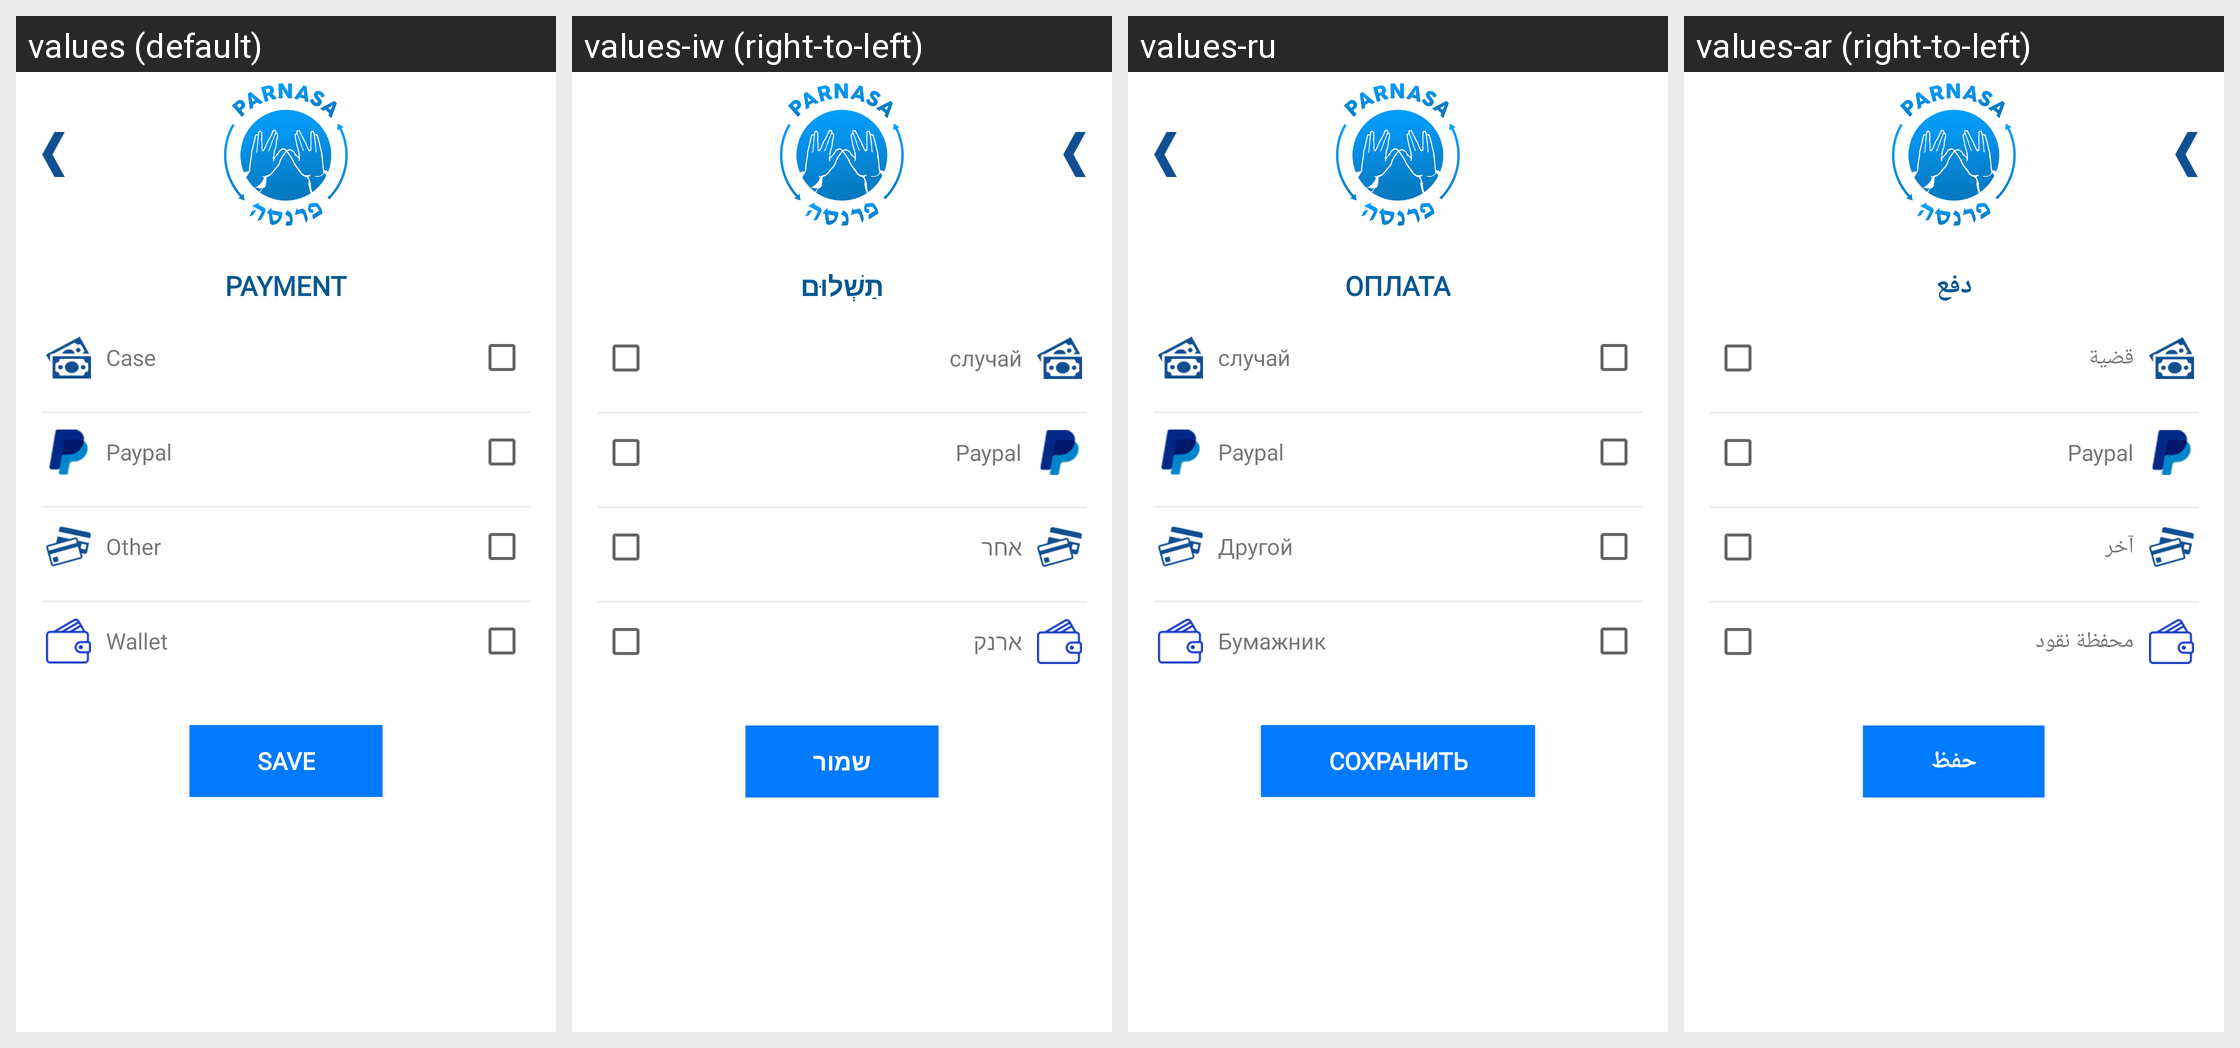

Here is an Android app screen in its default locale and in the app's own translations. Write out the translated-string differences for the strings that appear on this screen.
Android screen res/layout/activity_payment_screen.xml rendered under 4 locales, left to right: values (default), values-iw (right-to-left), values-ru, values-ar (right-to-left). Device: Nexus 5 (rendered at 1080×1920; each locale shown at half size, 540×960, under a caption strip naming it); theme AppTheme.
Other locales in the repository, not shown: values-de, values-es, values-fr, values-zh.
Strings drawn on this screen, with the default value and each locale's value (text and hints the layout hard-codes, and strings that could not be matched under every locale, appear in the picture but are not listed):

payment
  values: Payment
  values-iw: תַשְׁלוּם
  values-ru: Оплата
  values-ar: دفع

case_pay
  values: Case
  values-iw: случай
  values-ru: случай
  values-ar: قضية

paypal
  values: Paypal
  values-iw: Paypal
  values-ru: Paypal
  values-ar: Paypal

other
  values: Other
  values-iw: אחר
  values-ru: Другой
  values-ar: آخر

wallet
  values: Wallet
  values-iw: ארנק
  values-ru: Бумажник
  values-ar: محفظة نقود

save
  values: Save
  values-iw: שמור
  values-ru: Сохранить
  values-ar: حفظ
